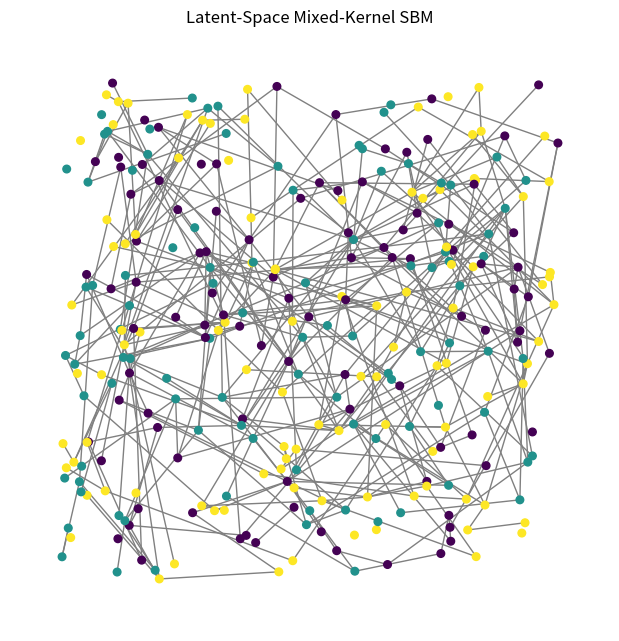

The script that saved this image:
import numpy as np
import networkx as nx

def  generate_noisy_sbm(
    n: int,
    K: int,
    p_in: float,
    p_out: float,
    sigma: float,
    dim: int = 2,
    seed: int | None = None
) -> nx.Graph:
    """
    Generate a latent‐space mixed‐kernel SBM.

    Each node i gets:
      - a community label comm[i] ∈ {0,…,K−1}
      - a latent position coords[i] in [0,1]^dim

    Then for each pair (i,j), we compute:
       d = ||coords[i] - coords[j]||
       B = p_in  if comm[i]==comm[j] else p_out
       p_ij = B * exp(-d^2 / (2*sigma^2))

    and add edge (i,j) with probability p_ij.

    Node attributes:
      - 'comm'   : int community label
      - 'coords' : np.ndarray position
      - 'pos'    : same as 'coords' (for nx.draw)
    Edge attribute:
      - 'dist'   : Euclidean distance between endpoints
    """
    rng = np.random.default_rng(seed)

    # 1) sample positions and labels
    coords = rng.random((n, dim))
    comms  = rng.integers(0, K, size=n)

    G = nx.Graph()
    G.add_nodes_from(range(n))

    # 2) store node attributes
    for i in range(n):
        G.nodes[i]['coords'] = coords[i]
        G.nodes[i]['pos']    = coords[i]
        G.nodes[i]['comm']   = int(comms[i])

    # 3) add edges with mixed-kernel probability
    for i in range(n):
        for j in range(i+1, n):
            d      = np.linalg.norm(coords[i] - coords[j])
            base_p = p_in if comms[i] == comms[j] else p_out
            kernel = np.exp(-d*d / (2*sigma*sigma))
            p_ij   = base_p * kernel

            if rng.random() < p_ij:
                G.add_edge(i, j, dist=d)

    return G

def  generate_sbm(
    n: int,
    K: int,
    p_in: float,
    p_out: float,
    sigma: float,
    dim: int = 2,
    seed: int | None = None
) -> nx.Graph:
    """
    Generate a latent‐space mixed‐kernel SBM.

    Each node i gets:
      - a community label comm[i] ∈ {0,…,K−1}
      - a latent position coords[i] in [0,1]^dim

    Then for each pair (i,j), we compute:
       d = ||coords[i] - coords[j]||
       B = p_in  if comm[i]==comm[j] else p_out
       p_ij = B * exp(-d^2 / (2*sigma^2))

    and add edge (i,j) with probability p_ij.

    Node attributes:
      - 'comm'   : int community label
      - 'coords' : np.ndarray position
      - 'pos'    : same as 'coords' (for nx.draw)
    Edge attribute:
      - 'dist'   : Euclidean distance between endpoints
    """
    rng = np.random.default_rng(seed)

    # 1) sample positions and labels
    coords = rng.random((n, dim))
    comms  = rng.integers(0, K, size=n)

    G = nx.Graph()
    G.add_nodes_from(range(n))

    # 2) store node attributes
    for i in range(n):
        G.nodes[i]['coords'] = coords[i]
        G.nodes[i]['pos']    = coords[i]
        G.nodes[i]['comm']   = int(comms[i])

    # 3) add edges with mixed-kernel probability
    for i in range(n):
        for j in range(i+1, n):
            d      = np.linalg.norm(coords[i] - coords[j])
            base_p = p_in if comms[i] == comms[j] else p_out
            # kernel = np.exp(-d*d / (2*sigma*sigma))
            p_ij   = base_p

            if rng.random() < p_ij:
                G.add_edge(i, j, dist=d)

    return G

# Example usage
if __name__ == "__main__":
    G = generate_noisy_sbm(
        n=300,
        K=3,
        p_in=0.1,
        p_out=0.02,
        sigma=0.2,
        dim=2,
        seed=42
    )

    # Quick plot
    import matplotlib.pyplot as plt
    pos    = {i: G.nodes[i]['pos'] for i in G}
    colors = [G.nodes[i]['comm'] for i in G]
    plt.figure(figsize=(6,6))
    nx.draw(G, pos=pos, node_size=30, node_color=colors,
            edge_color='gray', with_labels=False)
    plt.title("Latent-Space Mixed-Kernel SBM")
    plt.show()
